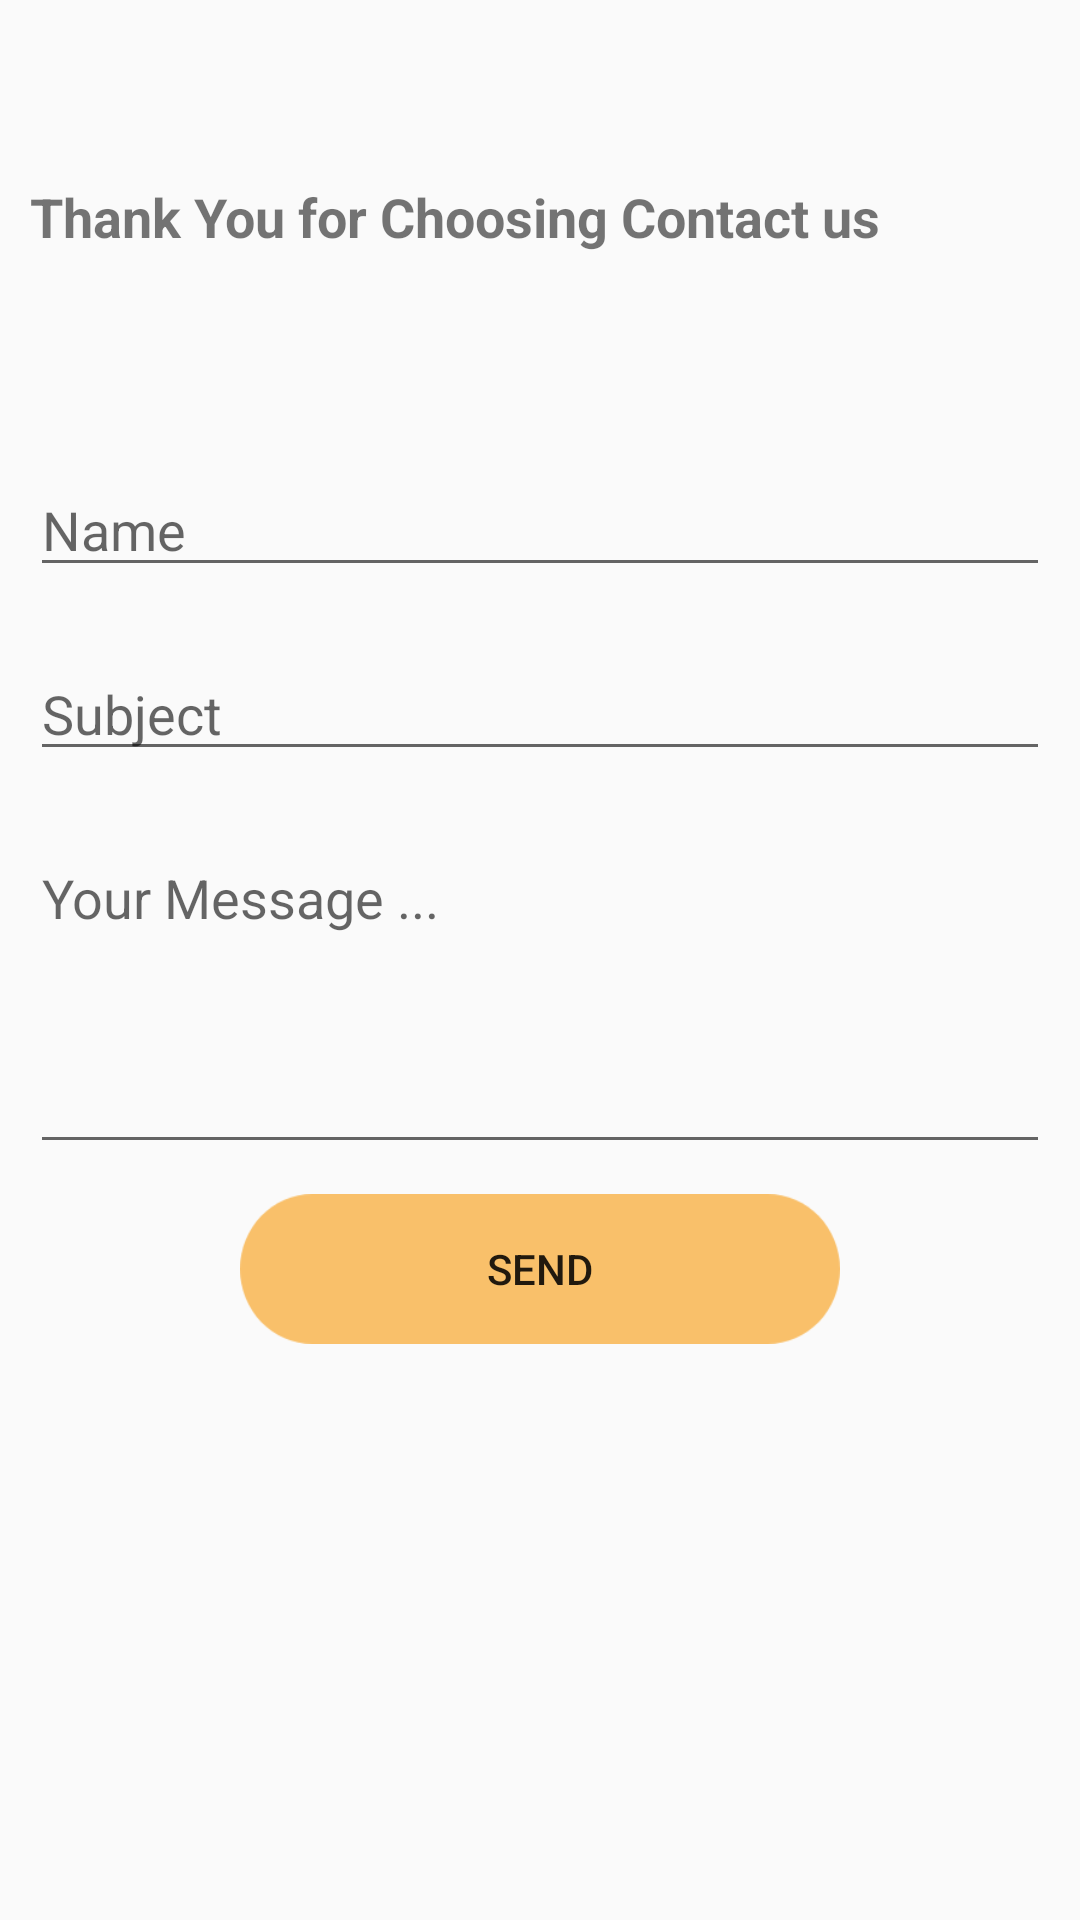

Here is an Android app screen rendered from its layout file. Give the layout XML and the strings, colors and styles it references.
<!-- AndroidManifest.xml: application theme Theme.AppCompat.Light.NoActionBar -->
<!-- res/layout/activity_contact_us.xml -->
<?xml version="1.0" encoding="utf-8"?>
<LinearLayout xmlns:android="http://schemas.android.com/apk/res/android"
    xmlns:app="http://schemas.android.com/apk/res-auto"
    xmlns:tools="http://schemas.android.com/tools"
    android:layout_width="match_parent"
    android:layout_height="match_parent"
    android:orientation="vertical"
    tools:context=".ContactUsActivity">


    <TextView
        android:id="@+id/textView7"
        android:layout_width="match_parent"
        android:layout_height="wrap_content"
        android:layout_gravity="center"
        android:layout_marginTop="50dp"
        android:layout_marginBottom="50dp"
        android:padding="10dp"
        android:text="Thank You for Choosing Contact us"
        android:textSize="18sp"
        android:textStyle="bold" />

    <EditText
        android:id="@+id/nameText"
        android:layout_width="match_parent"
        android:layout_height="wrap_content"
        android:layout_margin="10dp"
        android:ems="10"
        android:hint="Name"
        android:inputType="textPersonName" />

    <EditText
        android:id="@+id/subjText2"
        android:layout_width="match_parent"
        android:layout_height="wrap_content"
        android:layout_margin="10dp"
        android:ems="10"
        android:hint="Subject"
        android:inputType="textPersonName" />

    <EditText
        android:id="@+id/messageText"
        android:layout_width="match_parent"
        android:layout_height="111dp"
        android:layout_gravity="top"
        android:layout_margin="10dp"
        android:ems="10"
        android:gravity="top"
        android:hint="Your Message ..."
        android:inputType="textMultiLine" />

    <Button
        android:id="@+id/sendBn"
        android:layout_width="200dp"
        android:layout_height="50dp"
        android:layout_gravity="center"
        android:background="@drawable/asd"
        android:text="send" />
</LinearLayout>
<!-- resources referenced by this layout -->
<resources>
  <!-- drawable asd: png bitmap (drawable, 4191 bytes) -->
</resources>
